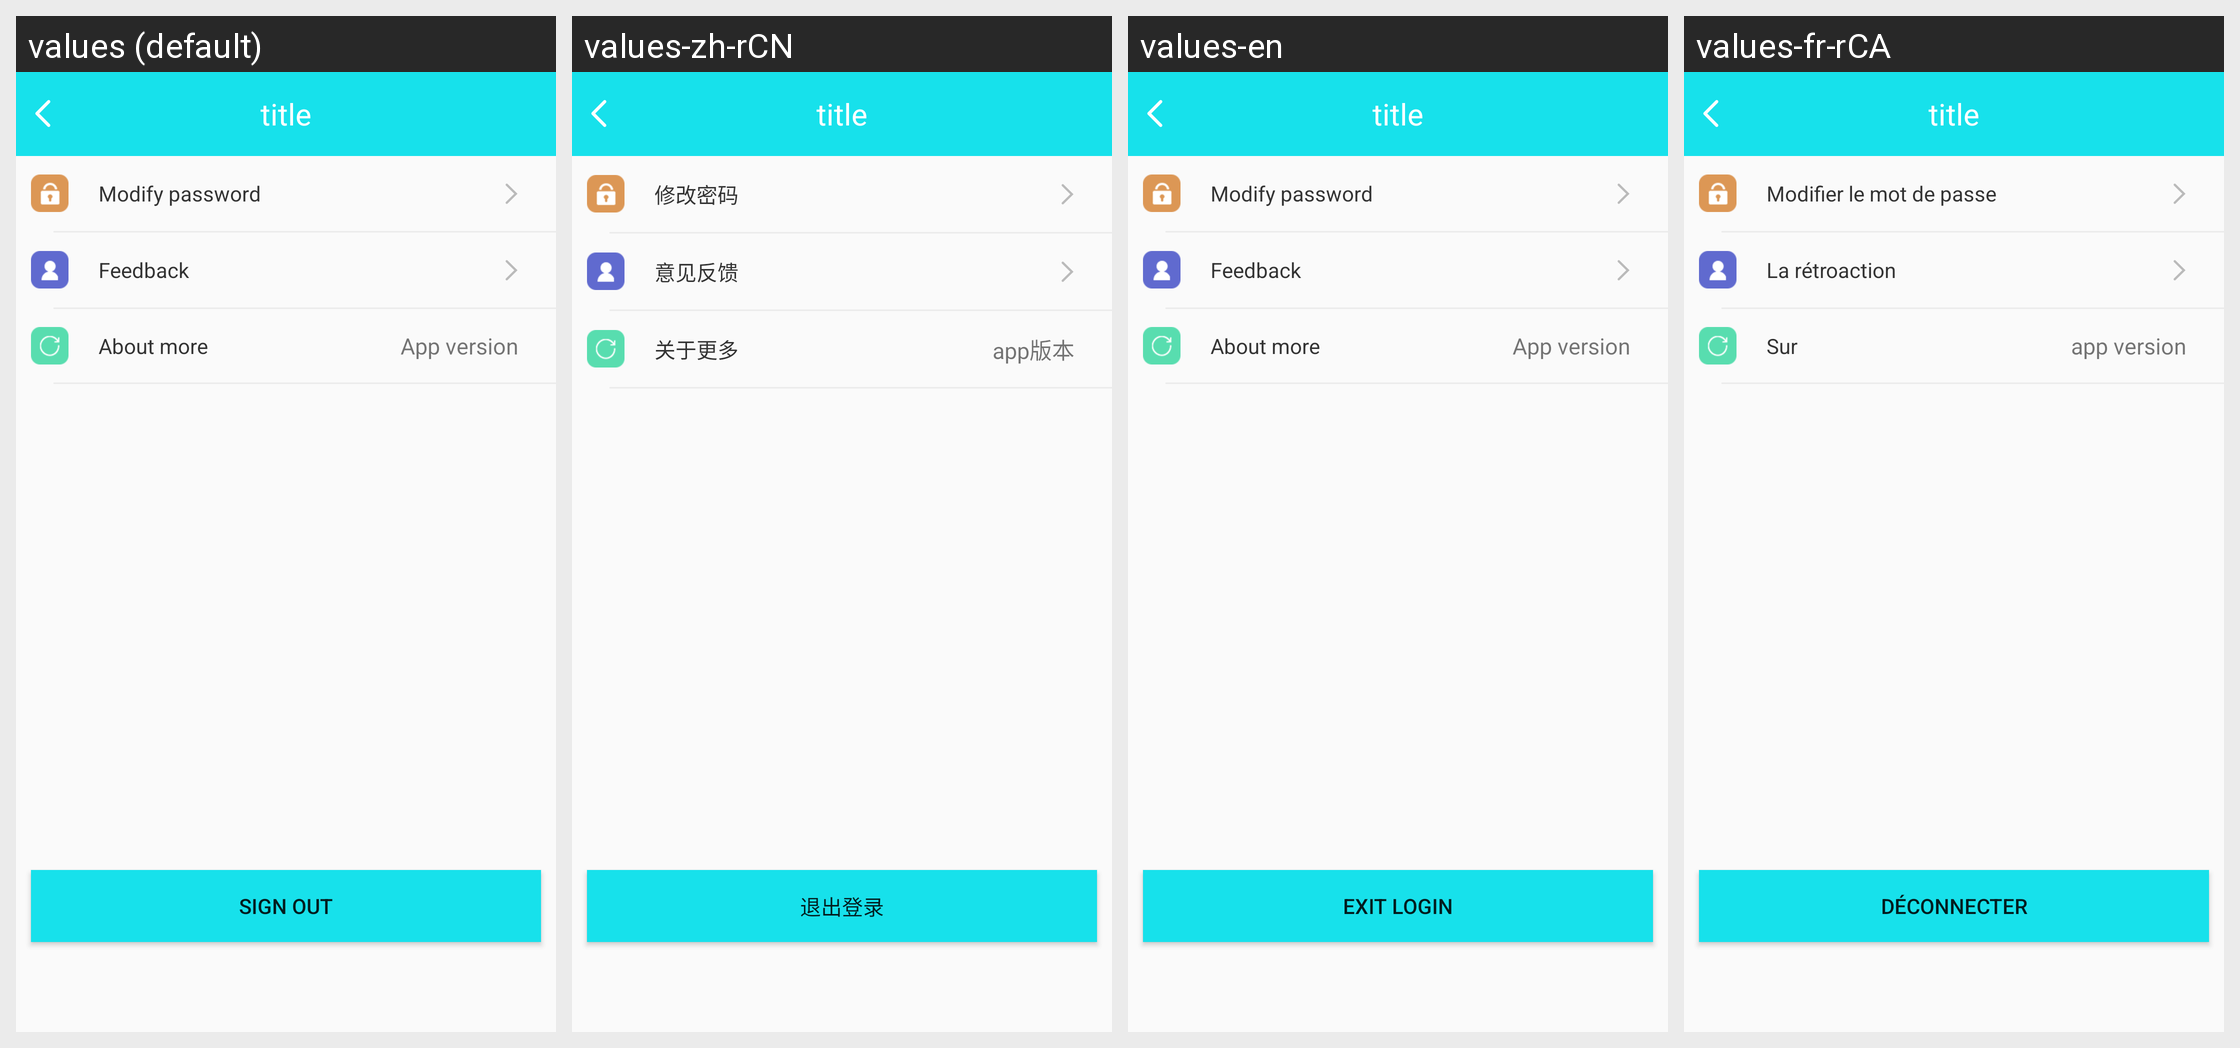

This grid shows one Android layout under several languages. Give, for every string resource on the screen, its name, the default text and each shown locale's text.
Android screen res/layout/b18i_appsetting_layout.xml rendered under 4 locales, left to right: values (default), values-zh-rCN, values-en, values-fr-rCA. Device: Nexus 5 (rendered at 1080×1920; each locale shown at half size, 540×960, under a caption strip naming it); theme BAppTheme.
Other locales in the repository, not shown: values-de-rDE, values-es-rES, values-fr-rBE, values-fr-rFR, values-it-rCH, values-it-rIT, values-ja-rJP, values-ko-rKR, values-pt-rBR, values-ru-rRU, values-vi-rVN, values-zh-rHK, values-zh-rTW.
Strings drawn on this screen, with the default value and each locale's value (text and hints the layout hard-codes, and strings that could not be matched under every locale, appear in the picture but are not listed):

modify_password
  values: Modify password
  values-zh-rCN: 修改密码
  values-en: Modify password
  values-fr-rCA: Modifier le mot de passe

feedback
  values: Feedback
  values-zh-rCN: 意见反馈
  values-en: Feedback
  values-fr-rCA: La rétroaction

abour
  values: About more
  values-zh-rCN: 关于更多
  values-en: About more
  values-fr-rCA: Sur

app_version
  values: App version
  values-zh-rCN: app版本
  values-en: App version
  values-fr-rCA: app version

exit_login
  values: Sign out
  values-zh-rCN: 退出登录
  values-en: Exit login
  values-fr-rCA: Déconnecter
